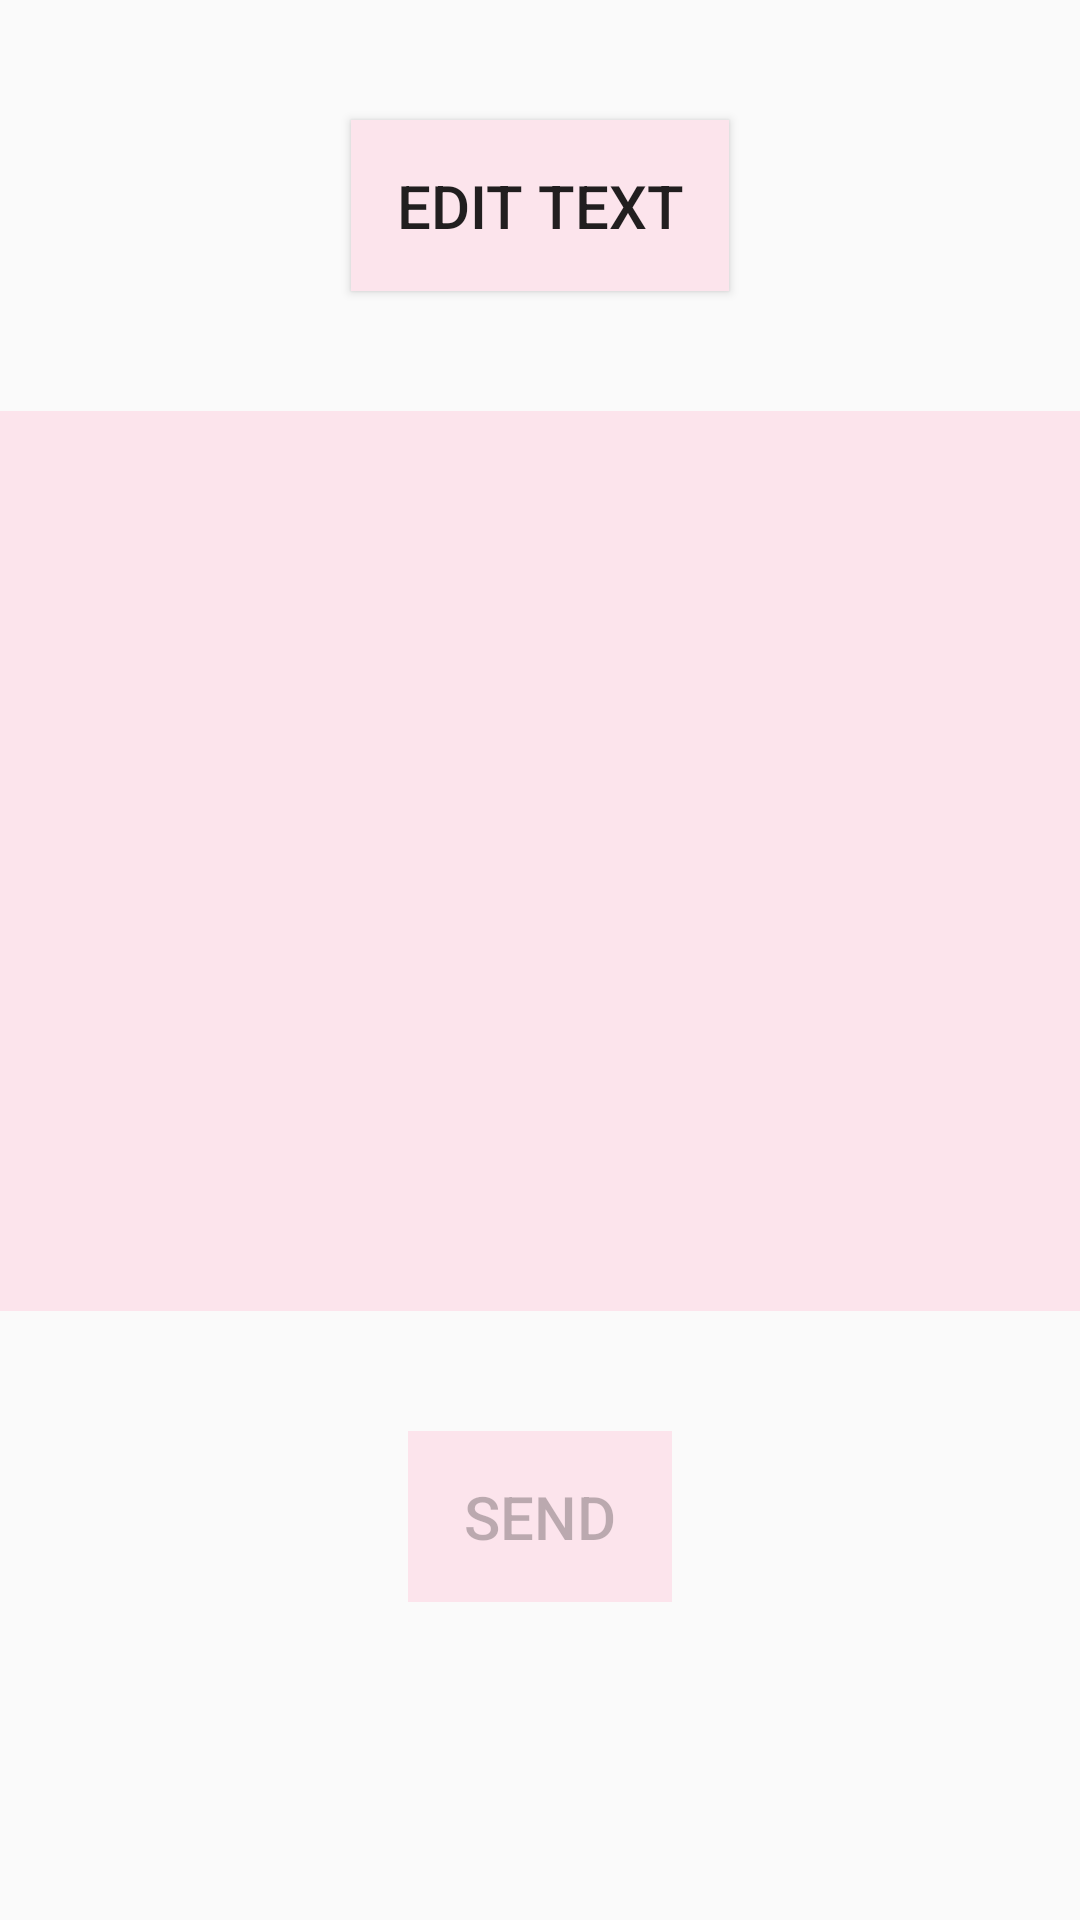

Reconstruct the res/layout file that produces this screen, plus the resources it refers to.
<!-- AndroidManifest.xml: application theme AppTheme -->
<!-- res/layout/activity_main.xml -->
<?xml version="1.0" encoding="utf-8"?>
<ScrollView
    xmlns:android="http://schemas.android.com/apk/res/android"
    xmlns:app="http://schemas.android.com/apk/res-auto"
    xmlns:tools="http://schemas.android.com/tools"
    android:layout_width="match_parent"
    android:layout_height="match_parent"
    android:orientation="vertical"
    android:fillViewport="true"
    tools:context=".MainActivity">

    <LinearLayout
        android:layout_width="match_parent"
        android:layout_height="wrap_content"
        android:orientation="vertical">

        <Button
            android:id="@+id/enter_btn"
            android:text="@string/edit_text"
            style="@style/Button"
            android:layout_gravity="center"/>

        <TextView
            android:id="@+id/txt"
            android:layout_width="match_parent"
            android:layout_height="300dp"
            android:gravity="center_horizontal"
            android:padding="15dp"
            android:paddingTop="20dp"
            android:textSize="20sp"
            android:background="#fce4ec"
            android:scrollbars="vertical"/>

        <Button
            android:id="@+id/send_btn"
            android:text="@string/send"
            style="@style/Button"
            android:enabled="false"
            android:layout_gravity="center"/>

    </LinearLayout>

</ScrollView>
<!-- resources referenced by this layout -->
<resources>
  <string name="edit_text">edit text</string>
  <string name="send">send</string>
  <style name="Button">
          <item name="android:layout_margin">40dp</item>
          <item name="android:padding">15dp</item>
          <item name="android:textSize">20sp</item>
          <item name="android:layout_width">wrap_content</item>
          <item name="android:layout_height">wrap_content</item>
          <item name="android:background">#fce4ec</item>
          <item name="android:textAllCaps">true</item>
      </style>
  <style name="AppTheme" parent="Theme.AppCompat.Light.DarkActionBar">
          
          <item name="colorPrimary">@color/colorPrimary</item>
          <item name="colorPrimaryDark">@color/colorPrimaryDark</item>
          <item name="colorAccent">@color/colorAccent</item>
      </style>
  <!-- not gathered from this repository: default colours our renderer supplied (Android Studio template values) -->
  <color name="colorPrimary">#FF6200EE</color>
  <color name="colorPrimaryDark">#FF3700B3</color>
  <color name="colorAccent">#FF03DAC5</color>
</resources>
